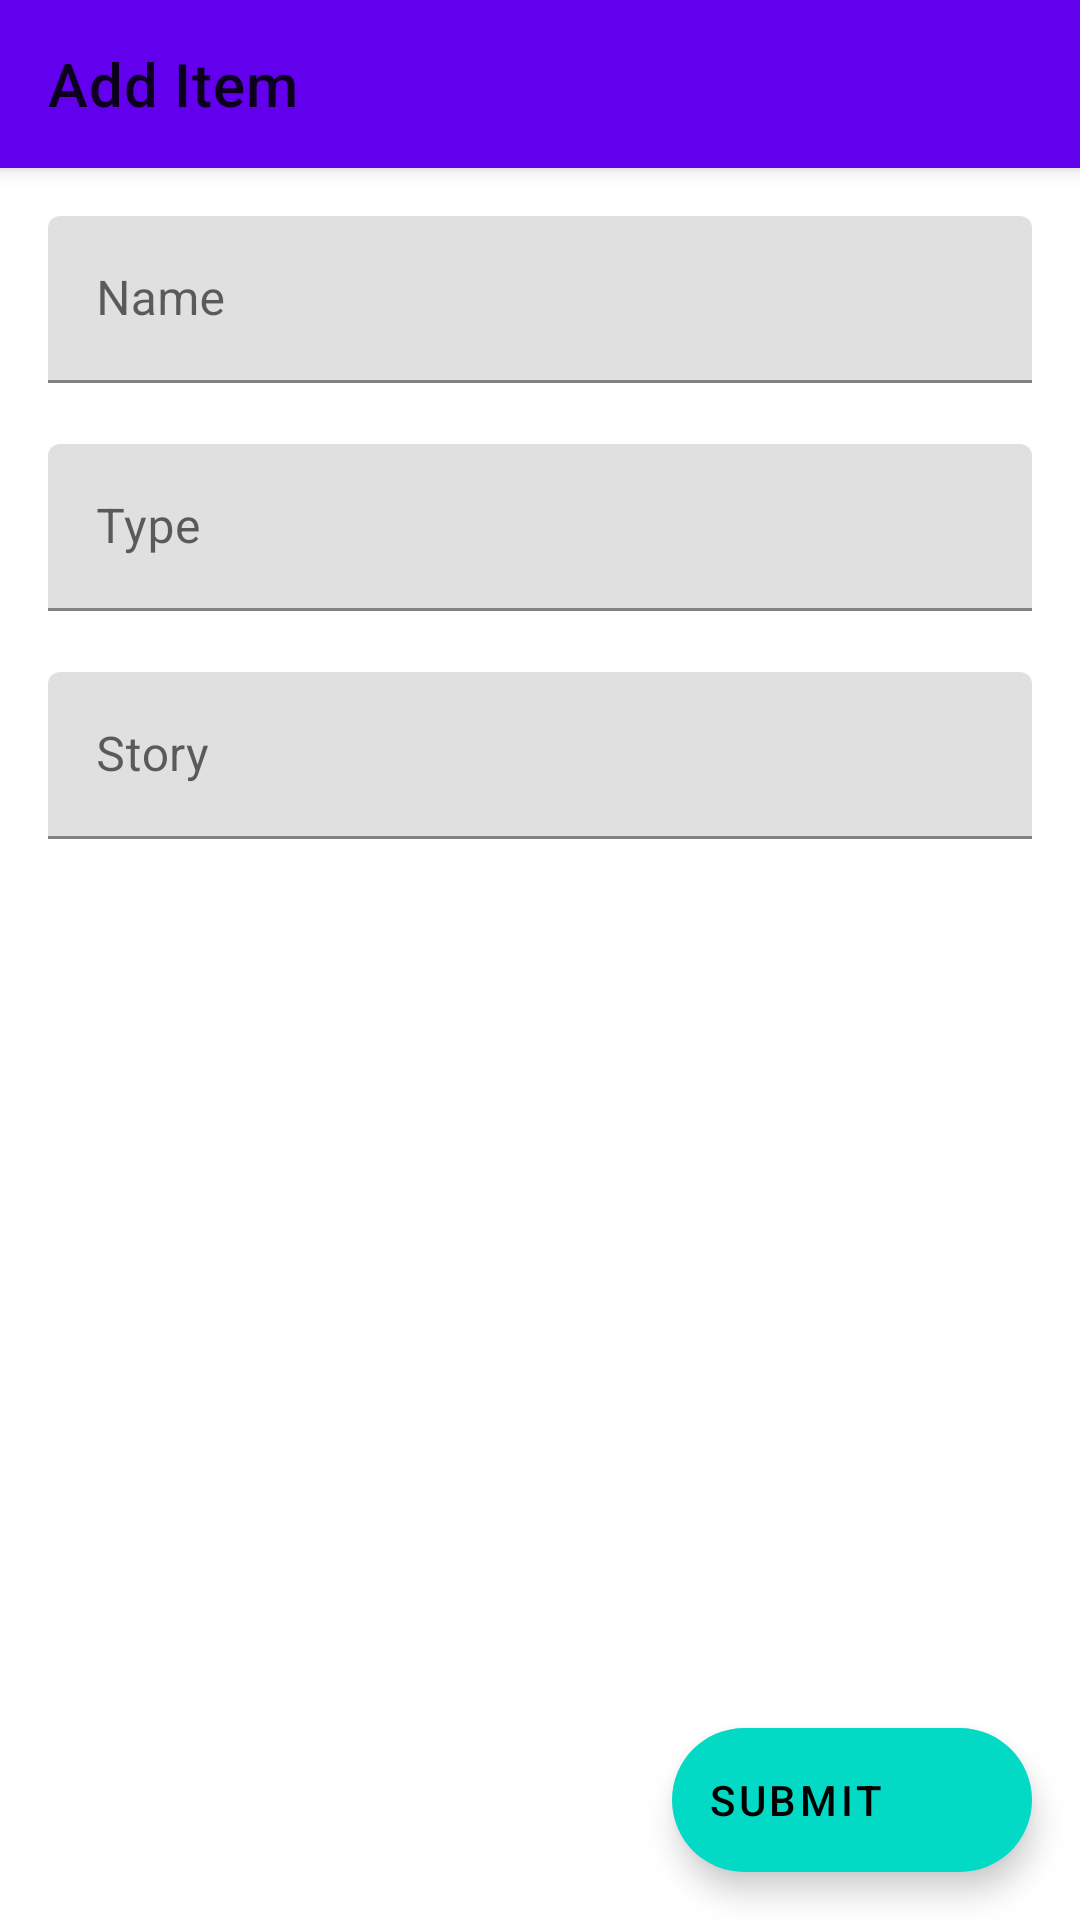

Layout XML and referenced resources for this Android screen:
<!-- AndroidManifest.xml: application theme Theme.Fumoku -->
<!-- res/layout/activity_add.xml -->
<?xml version="1.0" encoding="utf-8"?>
<androidx.coordinatorlayout.widget.CoordinatorLayout xmlns:android="http://schemas.android.com/apk/res/android"
    xmlns:app="http://schemas.android.com/apk/res-auto"
    xmlns:tools="http://schemas.android.com/tools"
    android:layout_width="match_parent"
    android:layout_height="match_parent"
    tools:context=".AddActivity">

    <com.google.android.material.appbar.AppBarLayout
        android:layout_width="match_parent"
        android:layout_height="wrap_content">

        <com.google.android.material.appbar.MaterialToolbar
            android:id="@+id/topAppBar"
            android:layout_width="match_parent"
            android:layout_height="?attr/actionBarSize"
            app:navigationIcon="@drawable/baseline_close_24"
            app:title="@string/add_item" />

    </com.google.android.material.appbar.AppBarLayout>

    <androidx.core.widget.NestedScrollView
        android:layout_width="match_parent"
        android:layout_height="match_parent"
        app:layout_behavior="@string/appbar_scrolling_view_behavior">

        <androidx.appcompat.widget.LinearLayoutCompat
            android:layout_width="match_parent"
            android:layout_height="wrap_content"
            android:orientation="vertical"
            android:padding="16dp">

            <com.google.android.material.textfield.TextInputLayout
                android:id="@+id/name"
                android:layout_width="match_parent"
                android:layout_height="wrap_content"
                android:hint="@string/name"
                app:endIconMode="clear_text"
                app:errorEnabled="true">

                <com.google.android.material.textfield.TextInputEditText
                    android:layout_width="match_parent"
                    android:layout_height="wrap_content" />

            </com.google.android.material.textfield.TextInputLayout>

            <com.google.android.material.textfield.TextInputLayout
                android:id="@+id/type"
                android:layout_width="match_parent"
                android:layout_height="wrap_content"
                android:hint="@string/type"
                app:errorEnabled="true">

                <com.google.android.material.textfield.TextInputEditText
                    android:layout_width="match_parent"
                    android:layout_height="wrap_content" />

            </com.google.android.material.textfield.TextInputLayout>

            <com.google.android.material.textfield.TextInputLayout
                android:id="@+id/story"
                android:layout_width="match_parent"
                android:layout_height="wrap_content"
                android:hint="@string/story"
                app:errorEnabled="true">

                <com.google.android.material.textfield.TextInputEditText
                    android:layout_width="match_parent"
                    android:layout_height="wrap_content" />

            </com.google.android.material.textfield.TextInputLayout>

        </androidx.appcompat.widget.LinearLayoutCompat>

    </androidx.core.widget.NestedScrollView>

    <com.google.android.material.floatingactionbutton.ExtendedFloatingActionButton
        android:id="@+id/submit"
        android:layout_width="wrap_content"
        android:layout_height="wrap_content"
        android:layout_gravity="bottom|end"
        android:layout_margin="16dp"
        android:contentDescription="@string/submit"
        android:text="@string/submit"
        app:icon="@drawable/baseline_add_24" />

</androidx.coordinatorlayout.widget.CoordinatorLayout>
<!-- resources referenced by this layout -->
<resources>
  <string name="add_item">Add Item</string>
  <string name="name">Name</string>
  <string name="story">Story</string>
  <string name="submit">Submit</string>
  <string name="type">Type</string>
  <style name="Theme.Fumoku" parent="Theme.MaterialComponents.DayNight.DarkActionBar">
          
          <item name="colorPrimary">@color/purple_500</item>
          <item name="colorPrimaryVariant">@color/purple_700</item>
          <item name="colorOnPrimary">@color/white</item>
          
          <item name="colorSecondary">@color/teal_200</item>
          <item name="colorSecondaryVariant">@color/teal_700</item>
          <item name="colorOnSecondary">@color/black</item>
          
          <item name="android:statusBarColor">?attr/colorPrimaryVariant</item>
          
      </style>
  <!-- not gathered from this repository: default colours our renderer supplied (Android Studio template values) -->
  <color name="purple_500">#FF6200EE</color>
  <color name="purple_700">#FF3700B3</color>
  <color name="teal_200">#FF03DAC5</color>
  <color name="teal_700">#FF018786</color>
  <color name="black">#FF000000</color>
  <color name="white">#FFFFFFFF</color>
</resources>
